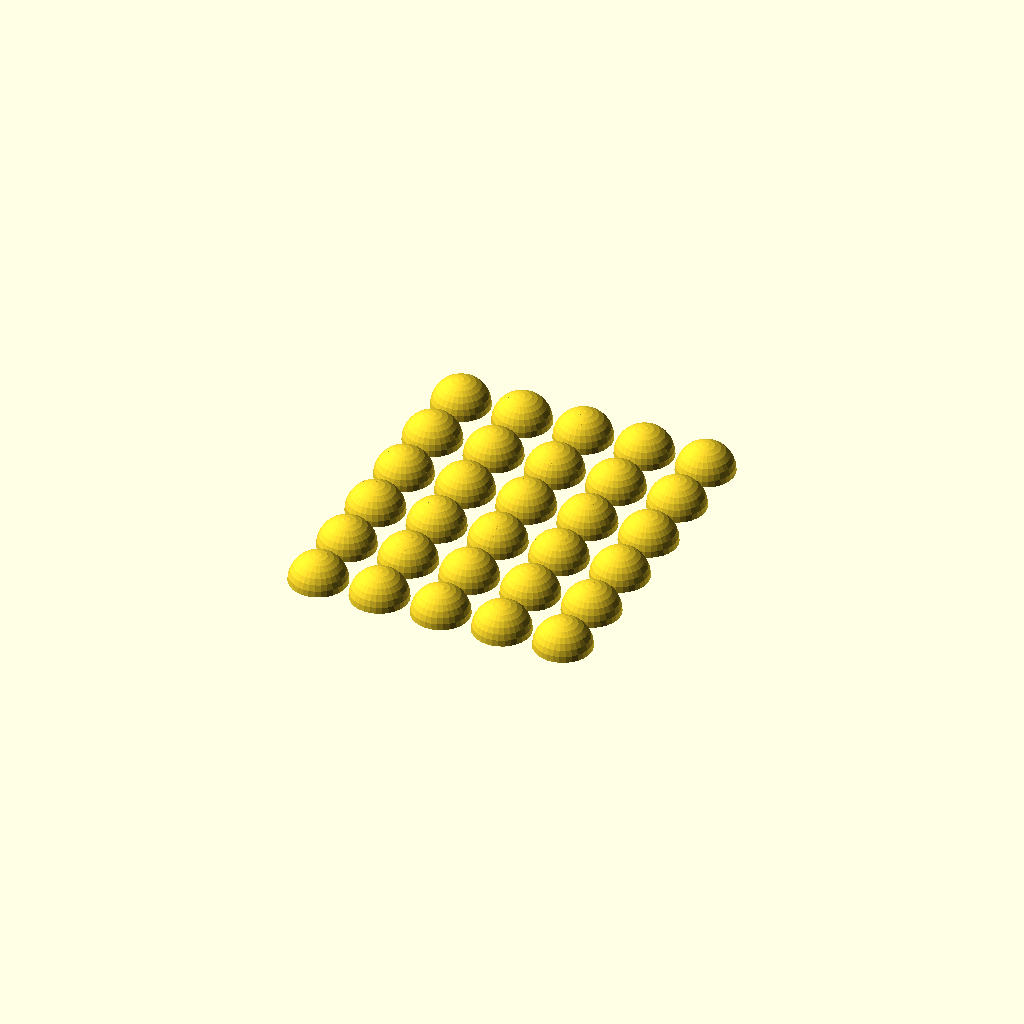
Cell 1 — every parameter at its default value.
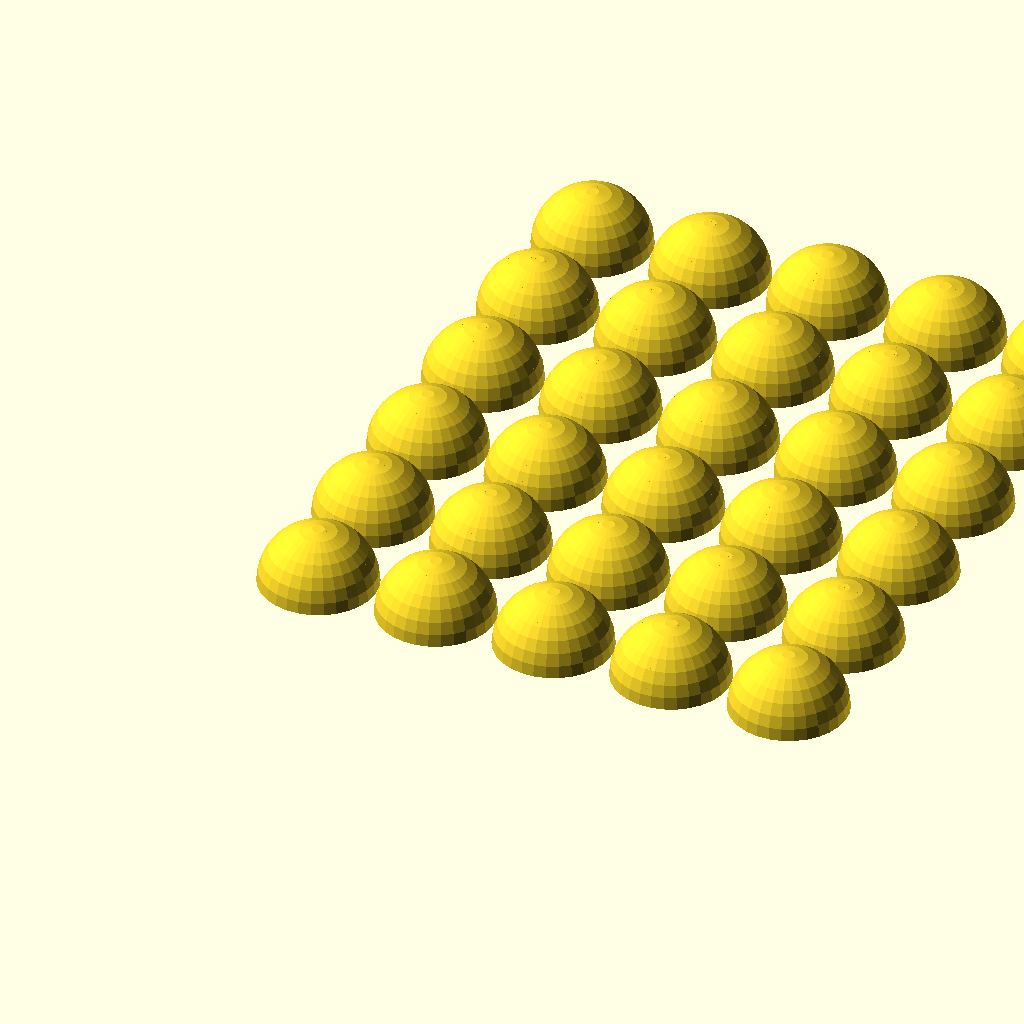
Cell 2: ball_d = 24 (everything else at default).
One fixed orthographic camera (rotation 55°, 0°, 25°; colour scheme Cornfield) for every cell.
Source of the model, small_ornaments.scad:
ball_d = 12;

module ball() {
  $fn = 30;
  intersection() {
    sphere(d=ball_d);
    translate([0, 0, 25])
      cube(50, center=true);
  }
}

module balls() {
  for (x = [0:4], y = [0:5])
    translate((ball_d + 1) * [x, y])
      ball();
}

balls();
Customizer parameters (derived from the source; name, type, default, range or options):
ball_d: number, default 12
